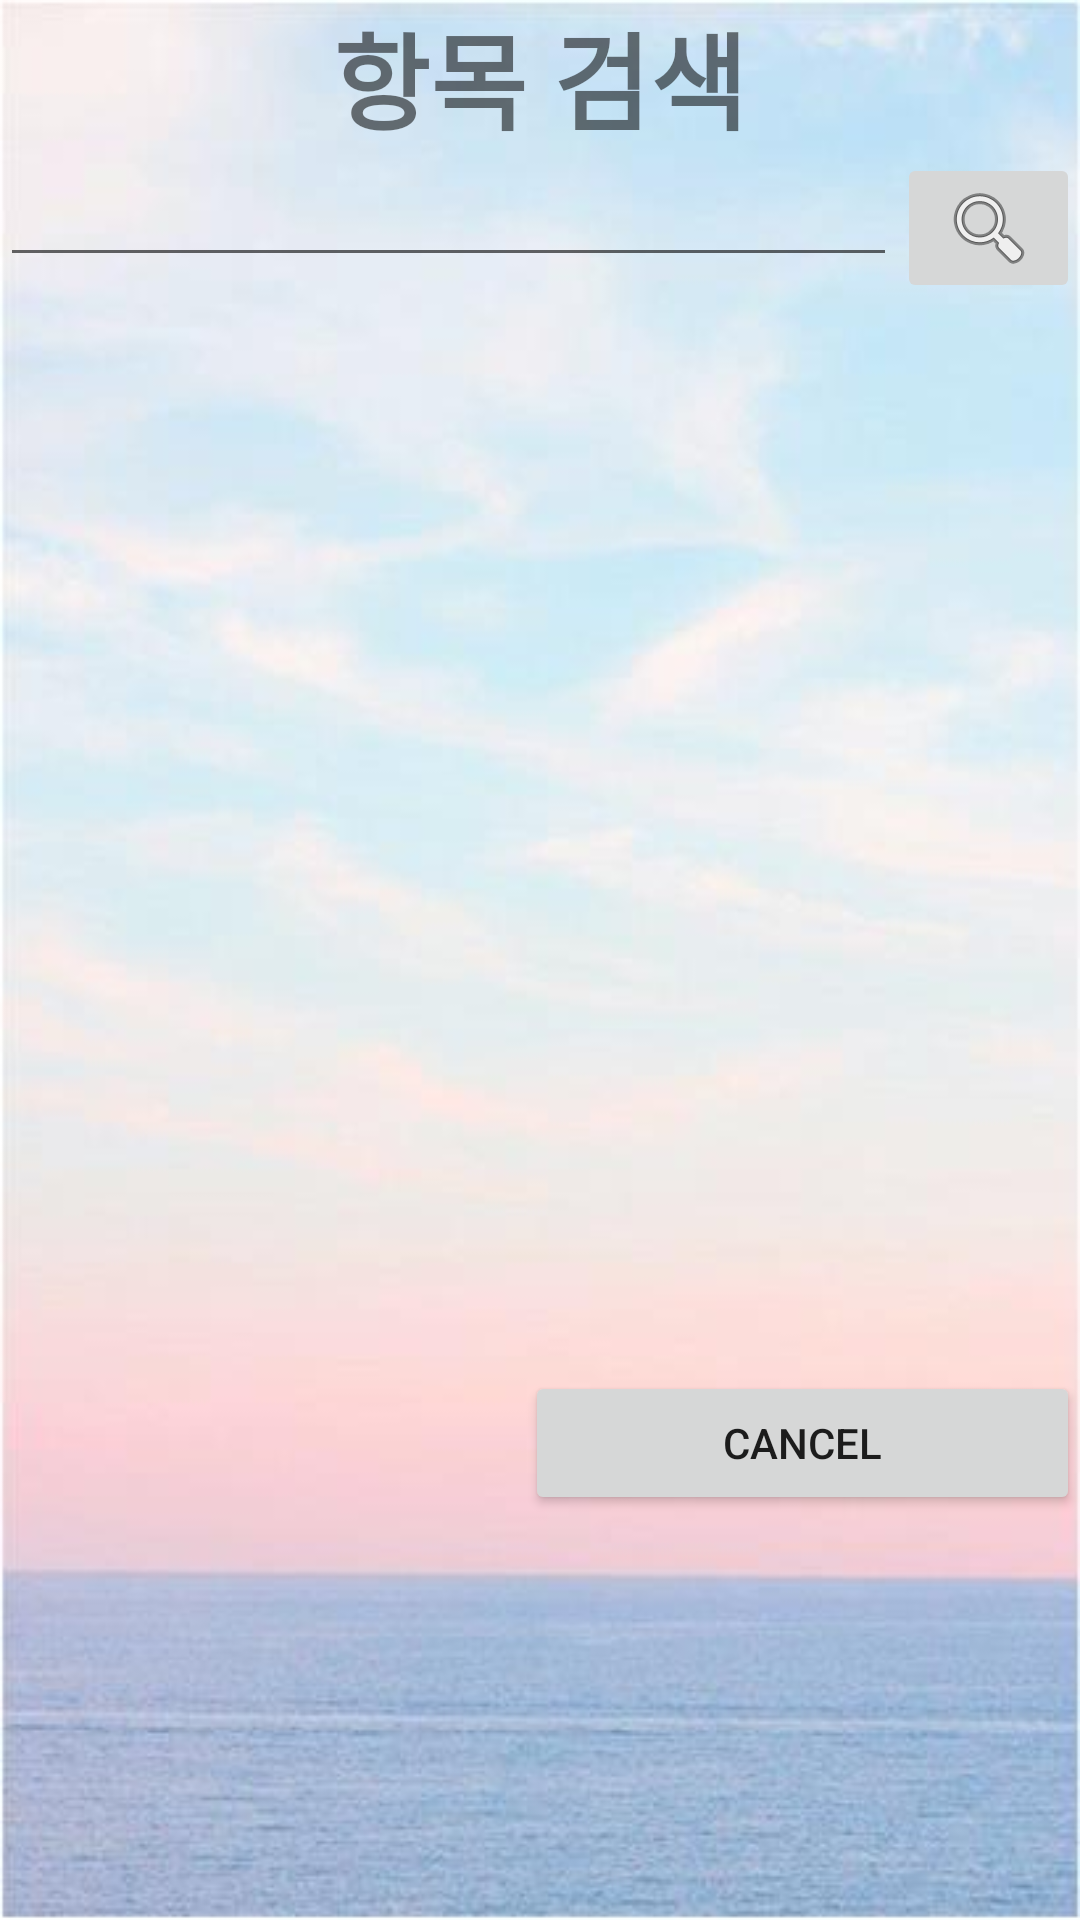

Write the Android layout XML for this screen, with the resource values it uses.
<!-- AndroidManifest.xml: application theme AppTheme -->
<!-- res/layout/activity_menu3.xml -->
<?xml version="1.0" encoding="utf-8"?>
<LinearLayout xmlns:android="http://schemas.android.com/apk/res/android"
    xmlns:app="http://schemas.android.com/apk/res-auto"
    android:layout_width="match_parent"
    android:layout_height="match_parent"
    android:background="@drawable/back5"
    android:orientation="vertical">

    <TextView
        android:id="@+id/textView5"
        android:layout_width="match_parent"
        android:layout_height="wrap_content"
        android:gravity="center"
        android:text="항목 검색"
        android:textSize="35sp"
        android:textStyle="bold" />

    <LinearLayout
        android:layout_width="match_parent"
        android:layout_height="54dp"
        android:orientation="horizontal">

        <AutoCompleteTextView
            android:id="@+id/etSearchTitle"
            android:layout_width="wrap_content"
            android:layout_height="wrap_content"
            android:layout_weight="1"
            android:paddingLeft="10dp" />

        <ImageButton
            android:id="@+id/btnSearch"
            android:layout_width="61dp"
            android:layout_height="50dp"
            android:onClick="onClick"
            app:srcCompat="@android:drawable/ic_menu_search" />

    </LinearLayout>

    <ListView
        android:id="@+id/searchListView"
        android:layout_width="match_parent"
        android:layout_height="352dp" />

    <Button
        android:id="@+id/btnSearchCancel"
        android:layout_width="185dp"
        android:layout_height="wrap_content"
        android:layout_gravity="right"
        android:onClick="onClick"
        android:text="cancel" />

</LinearLayout>
<!-- resources referenced by this layout -->
<resources>
  <!-- drawable back5: jpg bitmap (drawable, 16278 bytes) -->
  <style name="AppTheme" parent="Theme.AppCompat.Light.DarkActionBar">
          
          <item name="colorPrimary">@color/colorPrimary</item>
          <item name="colorPrimaryDark">@color/colorPrimaryDark</item>
          <item name="colorAccent">@color/colorAccent</item>
      </style>
  <color name="colorPrimary">#3F51B5</color>
  <color name="colorPrimaryDark">#303F9F</color>
  <color name="colorAccent">#e12177</color>
</resources>
